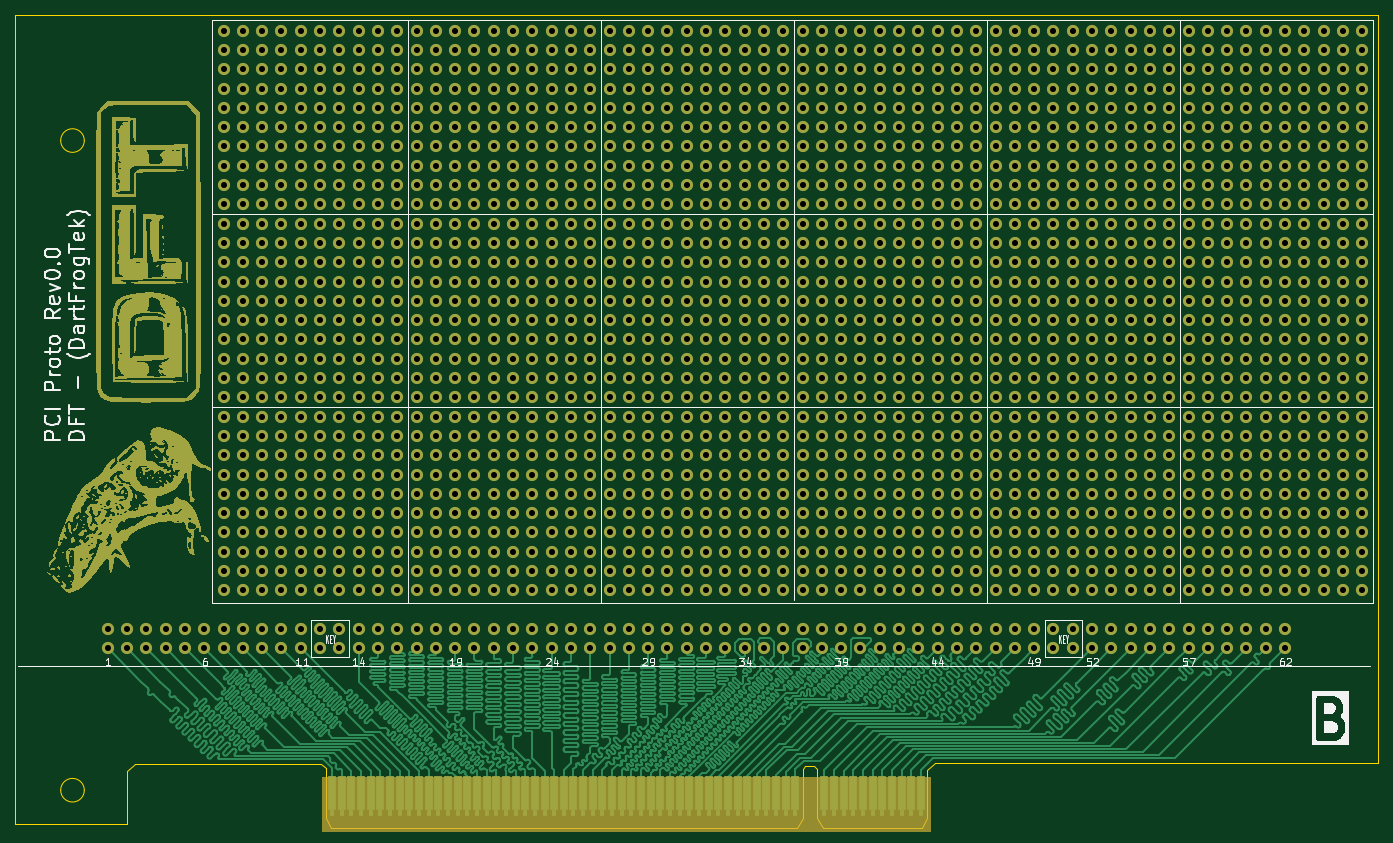
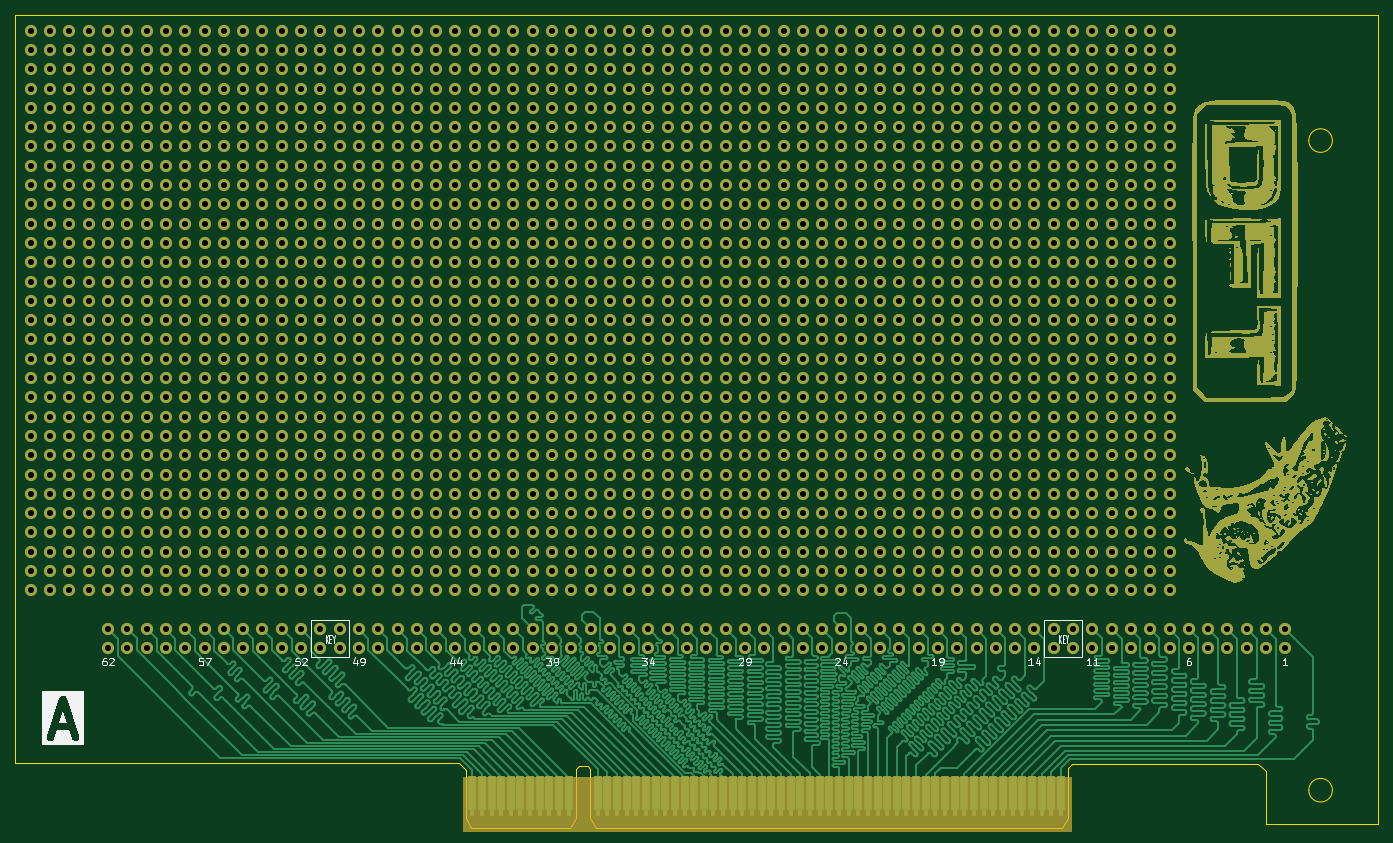
Circuit board: 11 layer files. Board 179.3 x 106.9 mm.
- bottom_copper: PCI_Proto-B_Cu.gbr (629526 bytes)
- bottom_mask: PCI_Proto-B_Mask.gbr (128865 bytes)
- paste: PCI_Proto-B_Paste.gbr (452 bytes)
- bottom_silk: PCI_Proto-B_Silks.gbr (66626 bytes)
- outline: PCI_Proto-Edge_Cuts.gbr (50554 bytes)
- top_copper: PCI_Proto-F_Cu.gbr (708633 bytes)
- top_mask: PCI_Proto-F_Mask.gbr (128961 bytes)
- paste: PCI_Proto-F_Paste.gbr (452 bytes)
- top_silk: PCI_Proto-F_Silks.gbr (82339 bytes)
- drill: PCI_Proto-NPTH.drl (269 bytes)
- drill: PCI_Proto-PTH.drl (31193 bytes)

=== bottom_copper: PCI_Proto-B_Cu.gbr (629526 bytes, source omitted) ===
=== bottom_mask: PCI_Proto-B_Mask.gbr (128865 bytes, source omitted) ===
=== paste: PCI_Proto-B_Paste.gbr ===
%TF.GenerationSoftware,KiCad,Pcbnew,9.0.2*%
%TF.CreationDate,2025-06-03T09:59:19-04:00*%
%TF.ProjectId,PCI_Proto,5043495f-5072-46f7-946f-2e6b69636164,rev?*%
%TF.SameCoordinates,Original*%
%TF.FileFunction,Paste,Bot*%
%TF.FilePolarity,Positive*%
%FSLAX46Y46*%
G04 Gerber Fmt 4.6, Leading zero omitted, Abs format (unit mm)*
G04 Created by KiCad (PCBNEW 9.0.2) date 2025-06-03 09:59:19*
%MOMM*%
%LPD*%
G01*
G04 APERTURE LIST*
G04 APERTURE END LIST*
M02*

=== bottom_silk: PCI_Proto-B_Silks.gbr (66626 bytes, source omitted) ===
=== outline: PCI_Proto-Edge_Cuts.gbr (50554 bytes, source omitted) ===
=== top_copper: PCI_Proto-F_Cu.gbr (708633 bytes, source omitted) ===
=== top_mask: PCI_Proto-F_Mask.gbr (128961 bytes, source omitted) ===
=== paste: PCI_Proto-F_Paste.gbr ===
%TF.GenerationSoftware,KiCad,Pcbnew,9.0.2*%
%TF.CreationDate,2025-06-03T09:59:19-04:00*%
%TF.ProjectId,PCI_Proto,5043495f-5072-46f7-946f-2e6b69636164,rev?*%
%TF.SameCoordinates,Original*%
%TF.FileFunction,Paste,Top*%
%TF.FilePolarity,Positive*%
%FSLAX46Y46*%
G04 Gerber Fmt 4.6, Leading zero omitted, Abs format (unit mm)*
G04 Created by KiCad (PCBNEW 9.0.2) date 2025-06-03 09:59:19*
%MOMM*%
%LPD*%
G01*
G04 APERTURE LIST*
G04 APERTURE END LIST*
M02*

=== top_silk: PCI_Proto-F_Silks.gbr (82339 bytes, source omitted) ===
=== drill: PCI_Proto-NPTH.drl ===
M48
; DRILL file {KiCad 9.0.2} date 2025-06-03T09:59:19-0400
; FORMAT={-:-/ absolute / metric / decimal}
; #@! TF.CreationDate,2025-06-03T09:59:19-04:00
; #@! TF.GenerationSoftware,Kicad,Pcbnew,9.0.2
; #@! TF.FileFunction,NonPlated,1,2,NPTH
FMAT,2
METRIC
%
G90
G05
M30

=== drill: PCI_Proto-PTH.drl (31193 bytes, source omitted) ===
